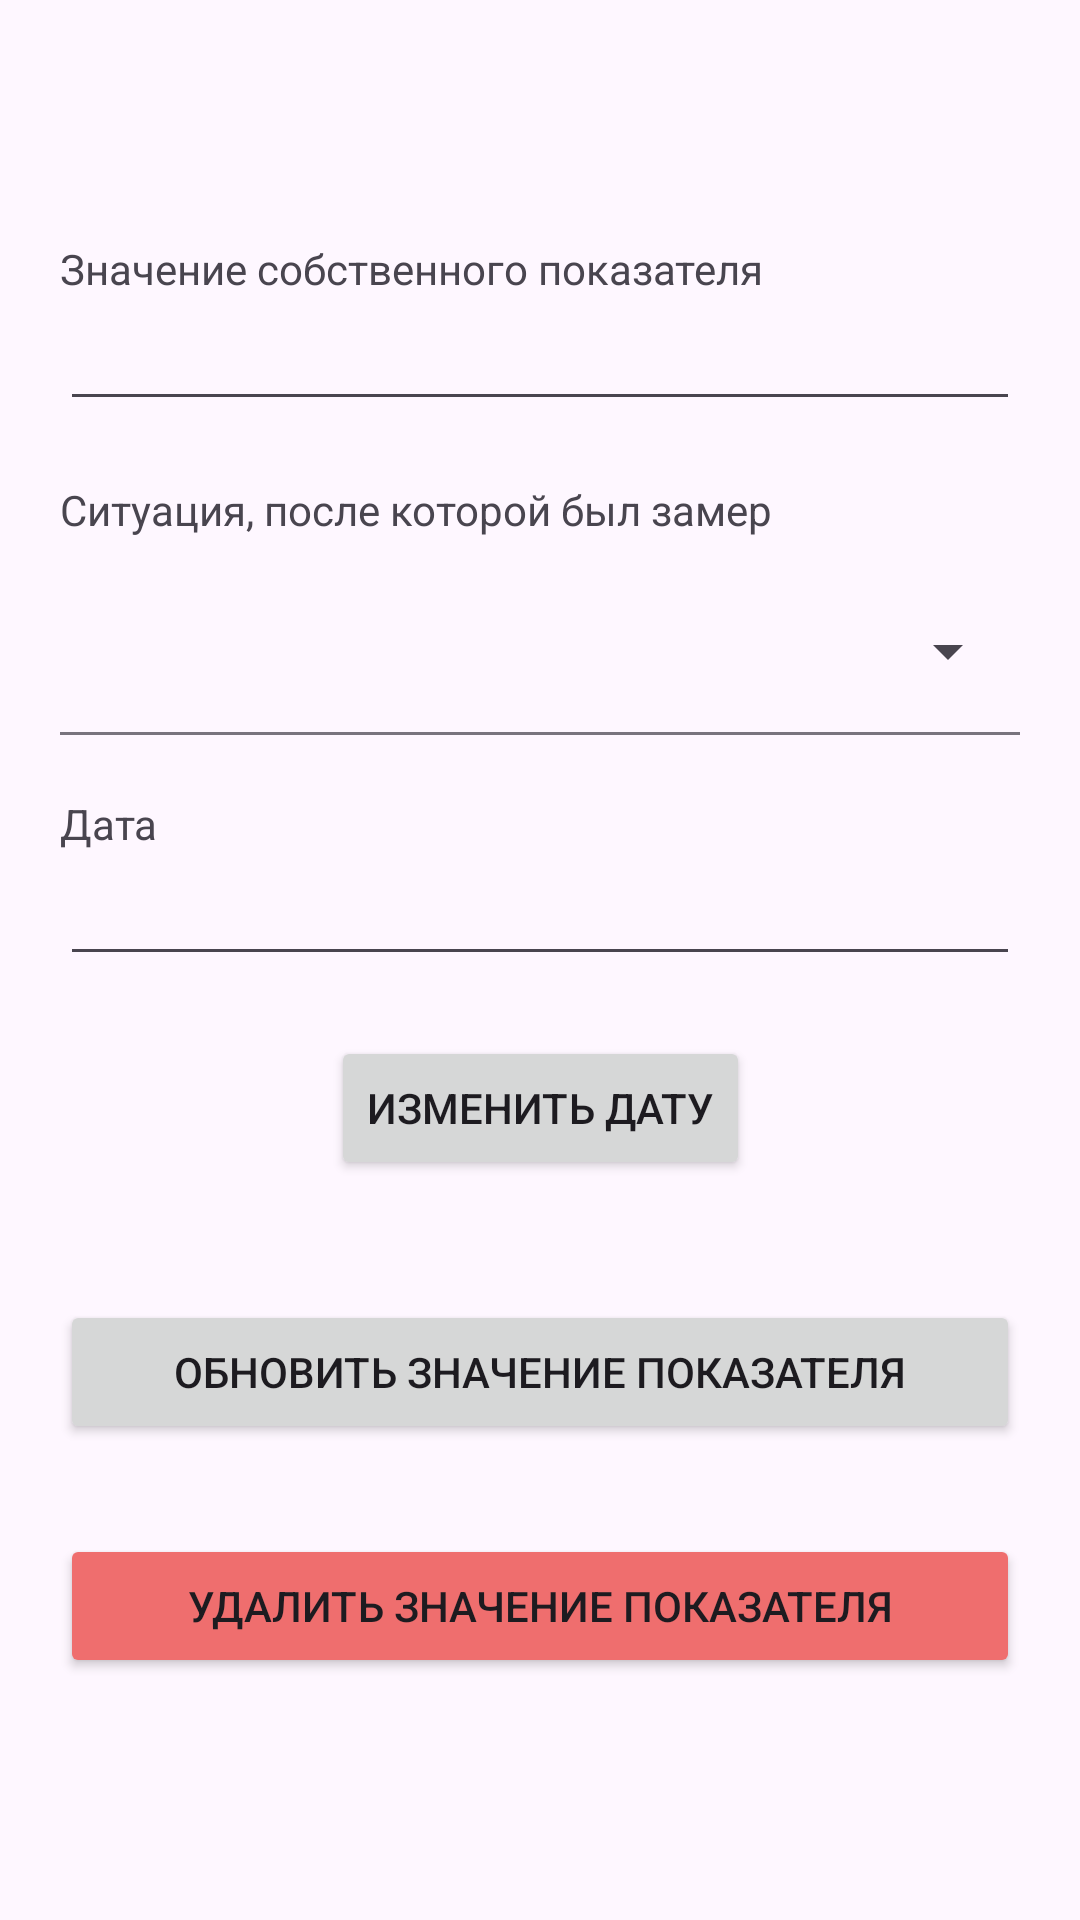

The Android layout XML behind this screen, and the referenced resources:
<!-- AndroidManifest.xml: application theme Theme.MyDiplom -->
<!-- res/layout/fragment_update_record_hand_made_mark.xml -->
<?xml version="1.0" encoding="utf-8"?>
<androidx.constraintlayout.widget.ConstraintLayout xmlns:android="http://schemas.android.com/apk/res/android"
xmlns:app="http://schemas.android.com/apk/res-auto"
xmlns:tools="http://schemas.android.com/tools"
android:layout_width="match_parent"
android:layout_height="match_parent"
tools:context=".FragmentUpdateRecordHandMadeMark">


<TextView
    android:id="@+id/updateRecordHandMadeMarkValueLabel"
    android:layout_width="0dp"
    android:layout_height="wrap_content"
    android:layout_marginTop="80dp"
    android:text="Значение собственного показателя"
    app:layout_constraintEnd_toStartOf="@+id/guideline24"
    app:layout_constraintStart_toStartOf="@+id/guideline23"
    app:layout_constraintTop_toTopOf="parent" />

<EditText
    android:id="@+id/updateRecordHandMadeMarkValue"
    android:layout_width="0dp"
    android:layout_height="wrap_content"
    android:text=""
    app:layout_constraintEnd_toStartOf="@+id/guideline24"
    app:layout_constraintStart_toStartOf="@+id/guideline23"
    app:layout_constraintTop_toBottomOf="@+id/updateRecordHandMadeMarkValueLabel" />

    <TextView
        android:id="@+id/updateRecordHandMadeMarkChooseSituationLabel"
        android:layout_width="0dp"
        android:layout_height="wrap_content"
        android:layout_marginTop="20dp"
        android:text="Ситуация, после которой был замер"
        app:layout_constraintEnd_toStartOf="@+id/guideline24"
        app:layout_constraintHorizontal_bias="0.498"
        app:layout_constraintStart_toStartOf="@+id/guideline23"
        app:layout_constraintTop_toBottomOf="@+id/updateRecordHandMadeMarkValue" />


    <com.google.android.material.textfield.TextInputLayout
        android:id="@+id/updateRecordHandMadeMarkChooseSituation"
        android:layout_marginTop="10dp"
        style="@style/Widget.Material3.TextInputLayout.FilledBox.ExposedDropdownMenu"
        android:layout_width="0dp"
        android:layout_height="wrap_content"
        app:layout_constraintEnd_toStartOf="@+id/guideline24"
        app:layout_constraintStart_toStartOf="@+id/guideline23"
        app:layout_constraintTop_toBottomOf="@+id/updateRecordHandMadeMarkChooseSituationLabel">

        <AutoCompleteTextView
            android:id="@+id/textField8"
            android:layout_width="match_parent"
            android:layout_height="wrap_content"
            android:inputType="none"
            android:backgroundTint="#FEF7FF"
            app:dropDownBackgroundTint="#FEF7FF"
            android:background="#FEF7FF"/>

    </com.google.android.material.textfield.TextInputLayout>


<TextView
    android:id="@+id/updateRecordHandMadeMarkDateLabel"
    android:layout_width="0dp"
    android:layout_height="wrap_content"
    android:layout_marginTop="20dp"
    android:text="Дата "
    app:layout_constraintEnd_toStartOf="@+id/guideline24"
    app:layout_constraintStart_toStartOf="@+id/guideline23"
    app:layout_constraintTop_toBottomOf="@+id/updateRecordHandMadeMarkChooseSituation" />

<EditText
    android:id="@+id/updateRecordHandMadeMarkDate"
    android:layout_width="0dp"
    android:layout_height="wrap_content"
    android:ems="10"
    android:editable="false"
    app:layout_constraintEnd_toStartOf="@+id/guideline24"
    app:layout_constraintStart_toStartOf="@+id/guideline23"
    app:layout_constraintTop_toBottomOf="@+id/updateRecordHandMadeMarkDateLabel" />

<Button
    android:id="@+id/bthAddDateUpdateRecordHandMadeMark"
    android:layout_width="wrap_content"
    android:layout_height="wrap_content"
    android:layout_marginTop="20dp"
    android:text="Изменить дату"
    app:layout_constraintEnd_toStartOf="@+id/guideline24"
    app:layout_constraintStart_toStartOf="@+id/guideline23"
    app:layout_constraintTop_toBottomOf="@+id/updateRecordHandMadeMarkDate" />


    <Button
        android:id="@+id/bthUpdateRecordHandMadeMarkValue"
        android:layout_width="0dp"
        android:layout_height="wrap_content"
        android:layout_marginTop="40dp"
        android:text="Обновить значение показателя"
        app:layout_constraintEnd_toStartOf="@+id/guideline24"
        app:layout_constraintStart_toStartOf="@+id/guideline23"
        app:layout_constraintTop_toBottomOf="@+id/bthAddDateUpdateRecordHandMadeMark" />

    <Button
        android:id="@+id/bthDeleteRecordHandMadeMarkValue"
        android:layout_width="0dp"
        android:layout_height="wrap_content"
        android:layout_marginTop="30dp"
        android:backgroundTint="#EF6E6E"
        android:text="Удалить значение показателя"
        app:layout_constraintEnd_toStartOf="@+id/guideline24"
        app:layout_constraintStart_toStartOf="@+id/guideline23"
        app:layout_constraintTop_toBottomOf="@+id/bthUpdateRecordHandMadeMarkValue" />



<androidx.constraintlayout.widget.Guideline
    android:id="@+id/guideline23"
    android:layout_width="wrap_content"
    android:layout_height="wrap_content"
    android:orientation="vertical"
    app:layout_constraintGuide_begin="20dp" />

<androidx.constraintlayout.widget.Guideline
    android:id="@+id/guideline24"
    android:layout_width="wrap_content"
    android:layout_height="wrap_content"
    android:orientation="vertical"
    app:layout_constraintGuide_end="20dp" />


</androidx.constraintlayout.widget.ConstraintLayout>
<!-- resources referenced by this layout -->
<resources>
  <style name="Theme.MyDiplom" parent="Theme.Material3.Light.NoActionBar">
          <item name="colorOnPrimary">@color/white</item>
      </style>
  <!-- not gathered from this repository: default colours our renderer supplied (Android Studio template values) -->
  <color name="white">#FFFFFFFF</color>
</resources>
